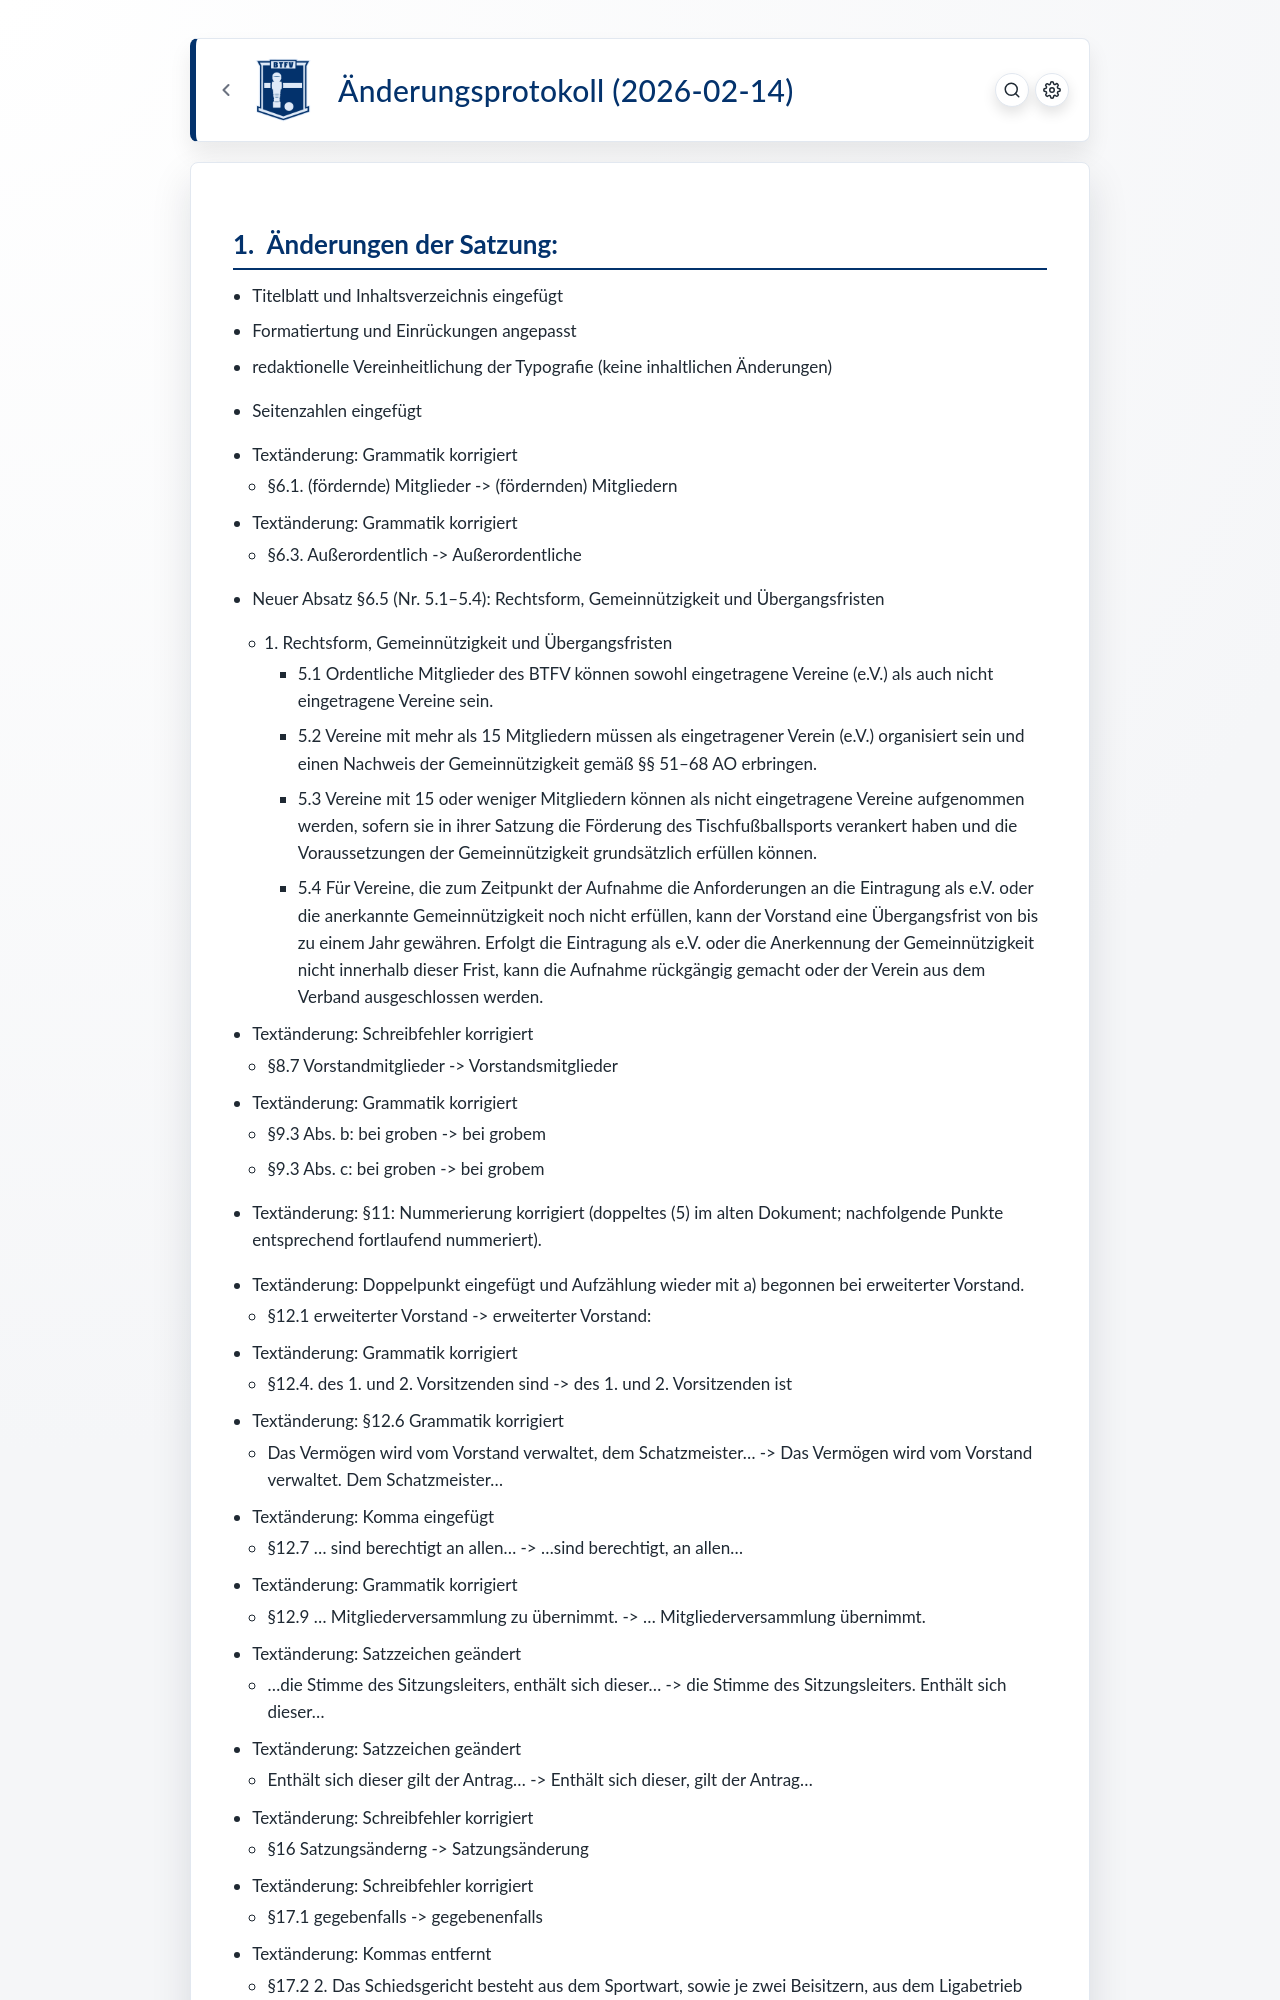

repository: BTFVonline/btfv-docs · page: docs/satzungsänderung.html · generator: jekyll

---
template: btfv
title: "Änderungsprotokoll (2026-02-14)"
section_numbering: arabic
---

# Änderungen der Satzung:

- Titelblatt und Inhaltsverzeichnis eingefügt
- Formatiertung und Einrückungen angepasst
- redaktionelle Vereinheitlichung der Typografie (keine inhaltlichen Änderungen)
- Seitenzahlen eingefügt
  
- Textänderung: Grammatik korrigiert
  - §6.1. (fördernde) Mitglieder -> (fördernden) Mitgliedern

- Textänderung: Grammatik korrigiert
  - §6.3. Außerordentlich -> Außerordentliche
  
- Neuer Absatz §6.5 (Nr. 5.1–5.4): Rechtsform, Gemeinnützigkeit und Übergangsfristen

  - 5. Rechtsform, Gemeinnützigkeit und Übergangsfristen
    - 5.1 Ordentliche Mitglieder des BTFV können sowohl eingetragene Vereine (e.V.) als auch nicht eingetragene Vereine sein.
    - 5.2 Vereine mit mehr als 15 Mitgliedern müssen als eingetragener Verein (e.V.) organisiert sein und einen Nachweis der Gemeinnützigkeit gemäß §§ 51–68 AO erbringen.
    - 5.3 Vereine mit 15 oder weniger Mitgliedern können als nicht eingetragene Vereine aufgenommen werden, sofern sie in ihrer Satzung die Förderung des Tischfußballsports verankert haben und die Voraussetzungen der Gemeinnützigkeit grundsätzlich erfüllen können.
    - 5.4 Für Vereine, die zum Zeitpunkt der Aufnahme die Anforderungen an die Eintragung als e.V. oder die anerkannte Gemeinnützigkeit noch nicht erfüllen, kann der Vorstand eine Übergangsfrist von bis zu einem Jahr gewähren. Erfolgt die Eintragung als e.V. oder die Anerkennung der Gemeinnützigkeit nicht innerhalb dieser Frist, kann die Aufnahme rückgängig gemacht oder der Verein aus dem Verband ausgeschlossen werden.

- Textänderung: Schreibfehler korrigiert
  - §8.7 Vorstandmitglieder -> Vorstandsmitglieder
  
  
- Textänderung: Grammatik korrigiert 
  - §9.3 Abs. b: bei groben -> bei grobem
  - §9.3 Abs. c: bei groben -> bei grobem
  
- Textänderung: §11: Nummerierung korrigiert (doppeltes (5) im alten Dokument; nachfolgende Punkte entsprechend fortlaufend nummeriert).

- Textänderung: Doppelpunkt eingefügt und Aufzählung wieder mit a) begonnen bei erweiterter Vorstand.
  - §12.1 erweiterter Vorstand -> erweiterter Vorstand:
  
- Textänderung: Grammatik korrigiert
  - §12.4. des 1. und 2. Vorsitzenden sind -> des 1. und 2. Vorsitzenden ist

- Textänderung: §12.6 Grammatik korrigiert
  - Das Vermögen wird vom Vorstand verwaltet, dem Schatzmeister... -> Das Vermögen wird vom Vorstand verwaltet. Dem Schatzmeister...
  
- Textänderung: Komma eingefügt
  - §12.7 ... sind berechtigt an allen... -> ...sind berechtigt, an allen...
  
- Textänderung: Grammatik korrigiert
  - §12.9 ... Mitgliederversammlung zu übernimmt. -> ... Mitgliederversammlung übernimmt.
  
- Textänderung:  Satzzeichen geändert
  - ...die Stimme des Sitzungsleiters, enthält sich dieser... -> die Stimme des Sitzungsleiters. Enthält sich dieser...
  
- Textänderung:  Satzzeichen geändert
  - Enthält sich dieser gilt der Antrag... -> Enthält sich dieser, gilt der Antrag...
